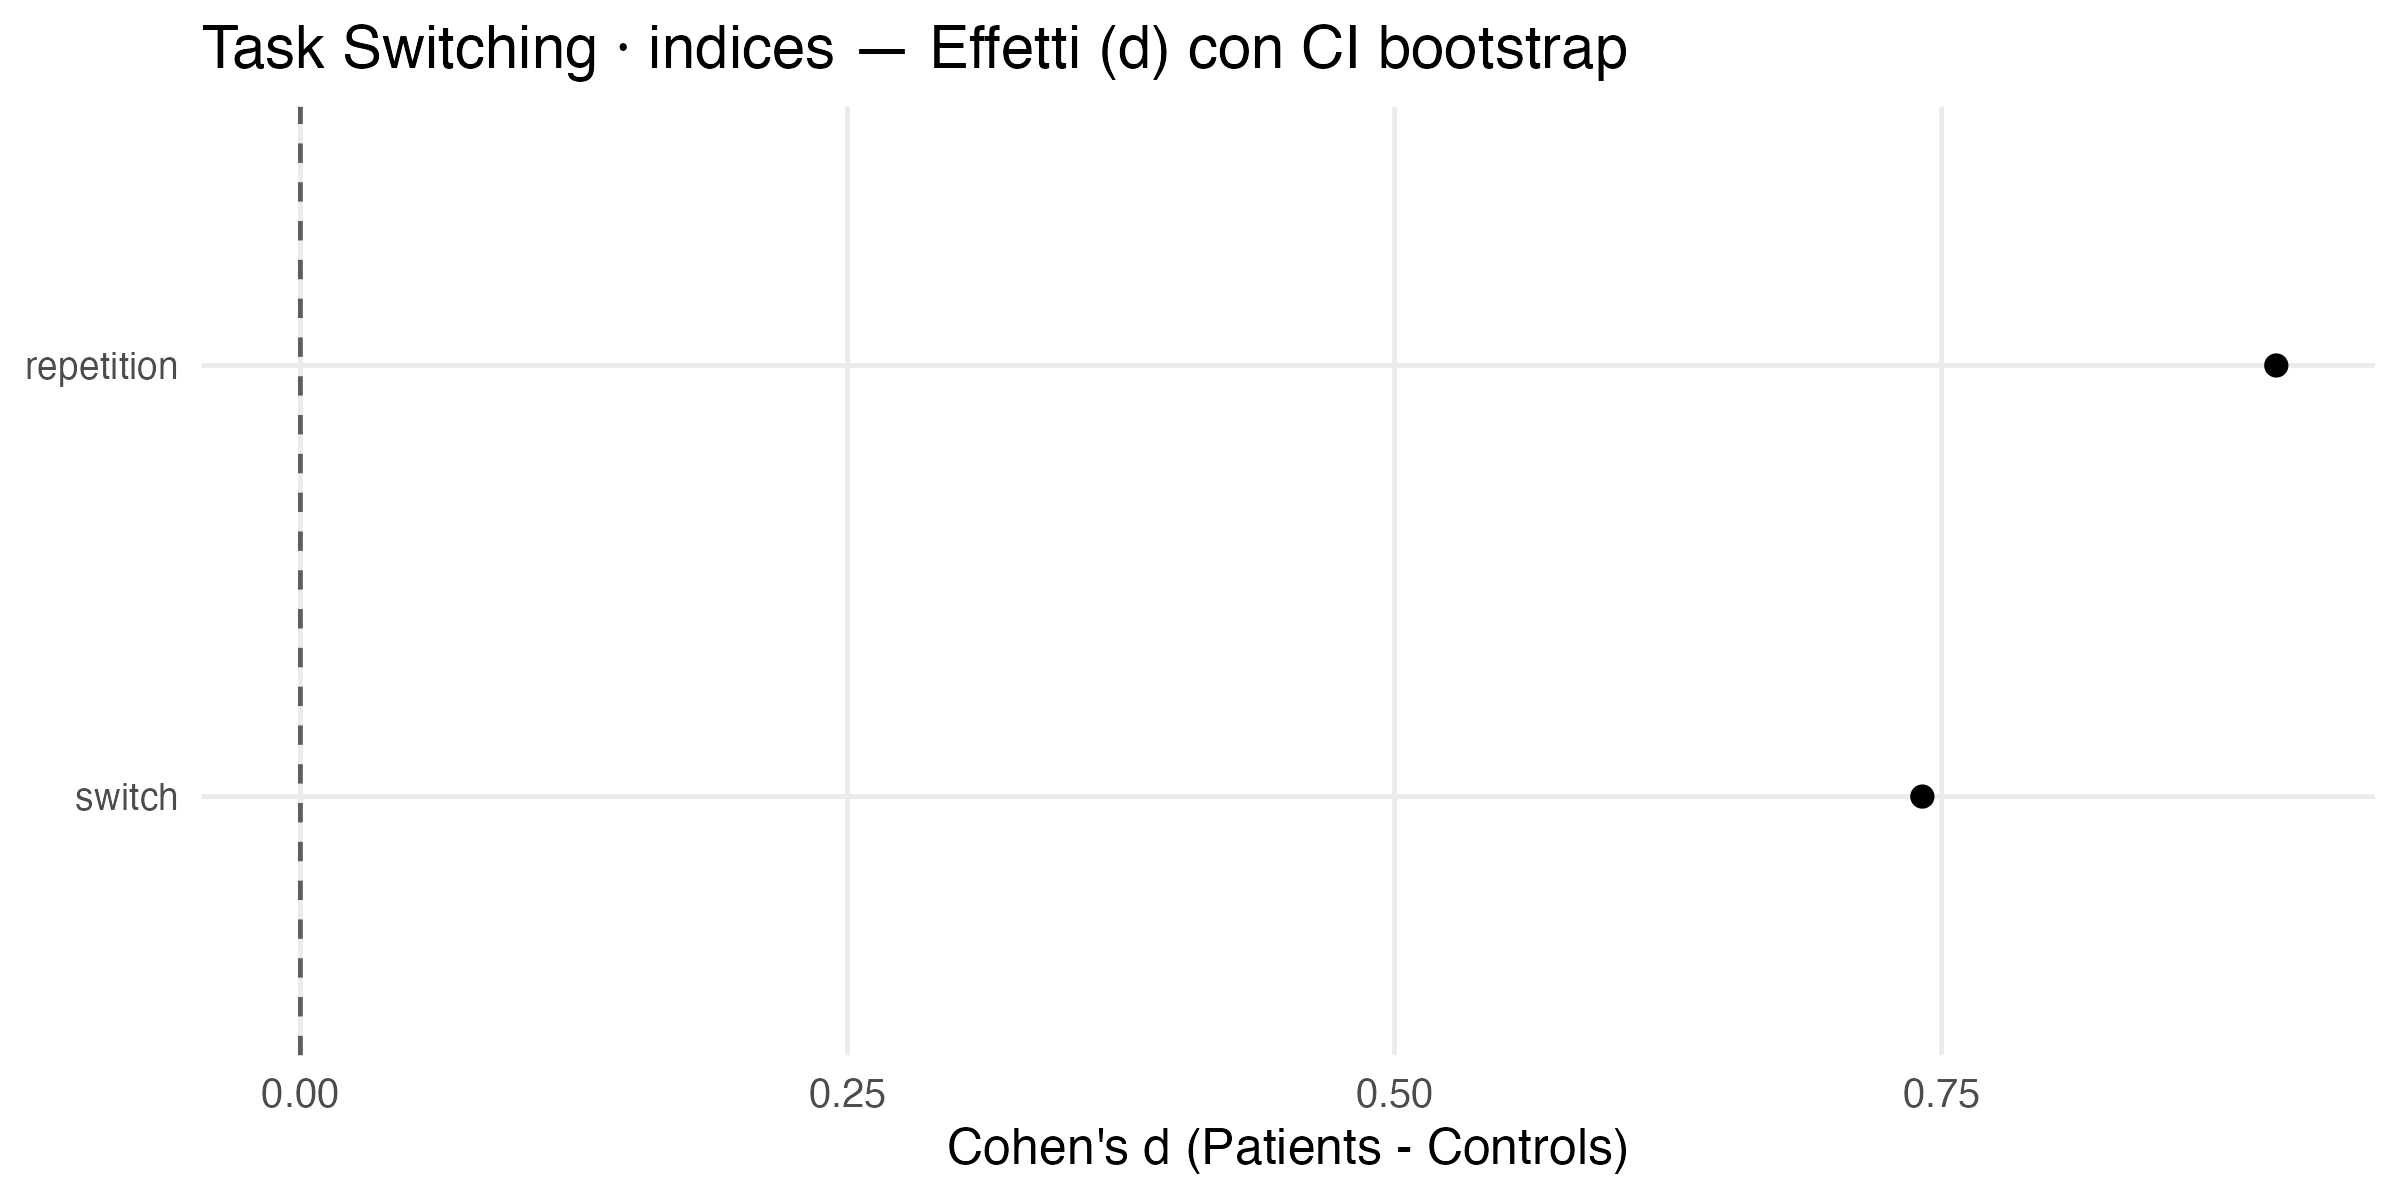

The data file committed next to this chart (first rows):
feature, mean_ctrl, sd_ctrl, n_ctrl, mean_pat, sd_pat, n_pat, d, d_lo, d_hi
repetition, 415.2, 308.3, 45, 691.6, 303.9, 45, 0.9029, NA, NA
switch, 525.2, 325, 45, 753, 288.5, 45, 0.7412, NA, NA
